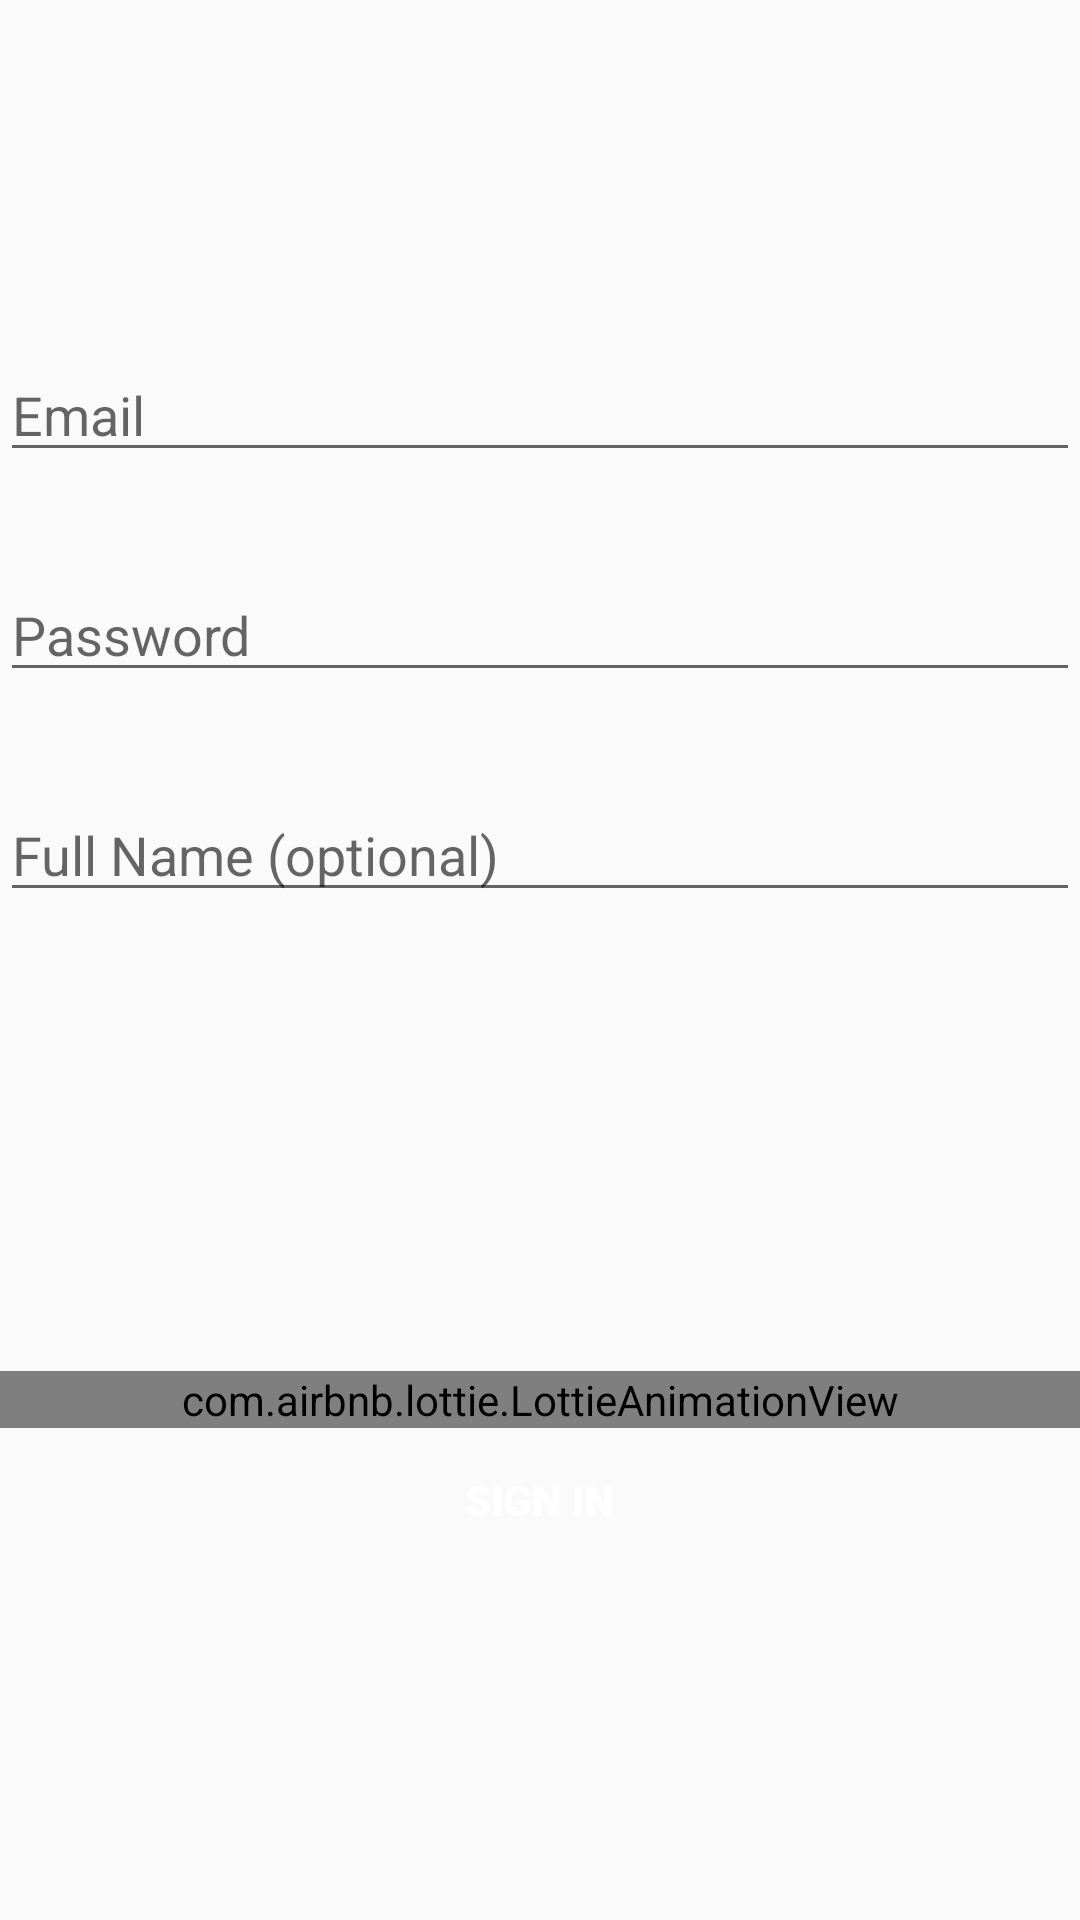

Produce the Android XML layout that renders to this screen, including the resource entries it uses.
<!-- AndroidManifest.xml: application theme AppTheme -->
<!-- res/layout/activity_login.xml -->
<?xml version="1.0" encoding="utf-8"?>
<android.support.constraint.ConstraintLayout xmlns:android="http://schemas.android.com/apk/res/android"
    xmlns:app="http://schemas.android.com/apk/res-auto"
    xmlns:tools="http://schemas.android.com/tools"
    android:layout_width="match_parent"
    android:layout_height="match_parent"
    android:gravity="center_horizontal"
    android:orientation="vertical"
    android:name="android.permission.INTERNET"
    tools:context=".LoginActivity">

    <ImageView
        android:id="@+id/img_logo"
        android:layout_width="wrap_content"
        android:layout_height="wrap_content"
        android:layout_marginTop="56dp"
        android:src="@drawable/moneybox_logo"
        app:layout_constraintEnd_toEndOf="parent"
        app:layout_constraintHorizontal_bias="0.497"
        app:layout_constraintStart_toStartOf="parent"
        app:layout_constraintTop_toTopOf="parent" />

    <android.support.design.widget.TextInputLayout
        android:id="@+id/til_email"
        android:layout_width="411dp"
        android:layout_height="0dp"
        app:layout_constraintStart_toStartOf="parent"
        app:layout_constraintTop_toBottomOf="@+id/et_email">

    </android.support.design.widget.TextInputLayout>

    <android.support.design.widget.TextInputLayout
        android:id="@+id/til_password"
        android:layout_width="match_parent"
        android:layout_height="wrap_content"
        app:layout_constraintTop_toBottomOf="@+id/et_password"
        tools:layout_editor_absoluteX="0dp">

    </android.support.design.widget.TextInputLayout>

    <android.support.design.widget.TextInputLayout
        android:id="@+id/til_name"
        android:layout_width="match_parent"
        android:layout_height="wrap_content"
        app:layout_constraintTop_toBottomOf="@+id/e_name"
        tools:layout_editor_absoluteX="0dp">

    </android.support.design.widget.TextInputLayout>

    <Button
        android:id="@+id/btn_sign_in"
        style="@style/Widget.Button.Colored.Rounded"
        android:layout_width="150dp"
        android:layout_height="wrap_content"
        android:layout_marginBottom="116dp"
        android:text="@string/action_sign_in"
        android:textStyle="bold"
        app:layout_constraintBottom_toBottomOf="parent"
        app:layout_constraintEnd_toEndOf="parent"
        app:layout_constraintHorizontal_bias="0.498"
        app:layout_constraintStart_toStartOf="parent"
        app:layout_constraintTop_toBottomOf="@+id/e_name"
        app:layout_constraintVertical_bias="1.0" />

    <com.airbnb.lottie.LottieAnimationView
        android:id="@+id/animation"
        android:layout_width="match_parent"
        android:layout_height="wrap_content"
        android:scaleType="fitEnd"
        app:layout_constraintBottom_toTopOf="@+id/btn_sign_in"
        app:lottie_fileName="pig.json"
        app:lottie_loop="true"
        app:lottie_autoPlay="true"
        tools:layout_editor_absoluteX="0dp"
        />

    <EditText
        android:id="@+id/e_name"
        android:layout_width="match_parent"
        android:layout_height="wrap_content"
        android:layout_marginTop="32dp"
        android:hint="@string/prompt_full_name"
        android:inputType="textPersonName"
        android:maxLines="1"
        android:singleLine="true"
        app:layout_constraintEnd_toEndOf="parent"
        app:layout_constraintHorizontal_bias="0.0"
        app:layout_constraintStart_toStartOf="parent"
        app:layout_constraintTop_toBottomOf="@+id/til_password" />

    <EditText
        android:id="@+id/et_email"
        android:layout_width="match_parent"
        android:layout_height="wrap_content"
        android:layout_marginTop="60dp"
        android:hint="@string/prompt_email"
        android:inputType="textEmailAddress"
        android:maxLines="1"
        android:singleLine="true"
        app:layout_constraintTop_toBottomOf="@+id/img_logo"
        tools:layout_editor_absoluteX="0dp" />

    <EditText
        android:id="@+id/et_password"
        android:layout_width="match_parent"
        android:layout_height="wrap_content"
        android:layout_marginTop="32dp"
        android:hint="@string/prompt_password"
        android:imeActionLabel="@string/action_sign_in_short"
        android:inputType="textPassword"
        android:maxLines="1"
        android:singleLine="true"
        app:layout_constraintStart_toStartOf="parent"
        app:layout_constraintTop_toBottomOf="@+id/et_email" />

</android.support.constraint.ConstraintLayout>
<!-- resources referenced by this layout -->
<resources>
  <string name="action_sign_in">Sign in</string>
  <string name="action_sign_in_short">Sign in</string>
  <string name="prompt_email">Email</string>
  <string name="prompt_full_name">Full Name (optional)</string>
  <string name="prompt_password">Password</string>
  <style name="Widget.Button.Colored.Rounded" parent="Widget.AppCompat.Button.Borderless.Colored">
          <item name="android:textSize">14sp</item>
          <item name="android:layout_height">44dp</item>
          <item name="android:background">@drawable/background_button_colored_rounded_medium</item>
          <item name="android:textColor">@color/white</item>
      </style>
  <style name="AppTheme" parent="Theme.AppCompat.Light.DarkActionBar">
          
          <item name="colorPrimary">@color/colorPrimary</item>
          <item name="colorPrimaryDark">@color/colorPrimaryDark</item>
          <item name="colorAccent">@color/colorAccent</item>
          <item name="windowActionBar">false</item>
          <item name="windowNoTitle">true</item>
      </style>
  <!-- not gathered from this repository: default colours our renderer supplied (Android Studio template values) -->
  <color name="white">#FFFFFFFF</color>
  <color name="colorPrimary">#FF6200EE</color>
  <color name="colorPrimaryDark">#FF3700B3</color>
  <color name="colorAccent">#FF03DAC5</color>
</resources>
